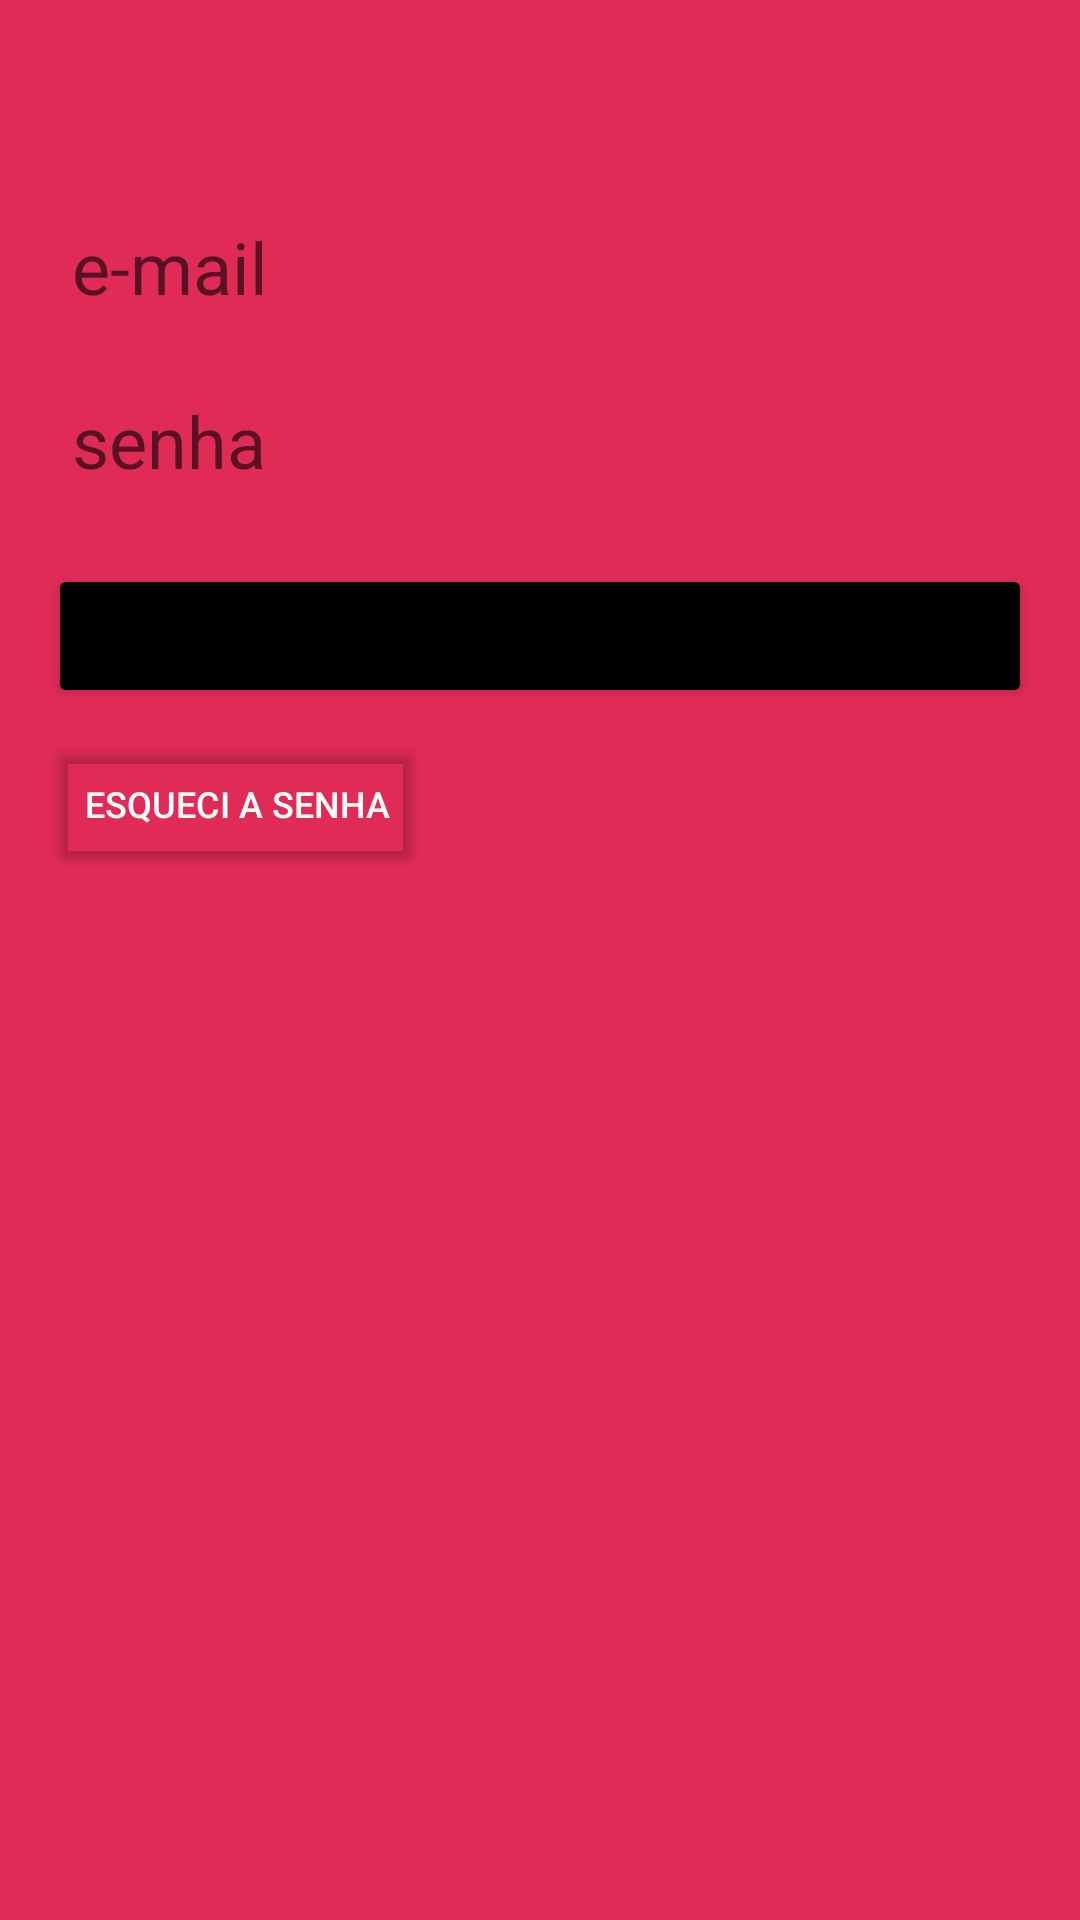

This screen was rendered from an Android layout file. Write that file and the resources it references.
<!-- AndroidManifest.xml: application theme splashScreenTheme -->
<!-- res/layout/fragment_login.xml -->
<?xml version="1.0" encoding="utf-8"?>
<androidx.constraintlayout.widget.ConstraintLayout xmlns:android="http://schemas.android.com/apk/res/android"
    xmlns:app="http://schemas.android.com/apk/res-auto"
    xmlns:tools="http://schemas.android.com/tools"
    android:layout_width="match_parent"
    android:layout_height="match_parent"
    android:background="@color/warren_color"
    tools:context=".ui.login.LoginFragment">

    <androidx.appcompat.widget.AppCompatEditText
        android:id="@+id/etMail"
        android:layout_width="match_parent"
        android:layout_height="@dimen/height_editText"
        android:layout_marginStart="@dimen/editText_margin"
        android:layout_marginTop="@dimen/editTextMail_marginTop"
        android:layout_marginEnd="@dimen/editText_margin"
        android:background="@drawable/background_edittext"
        android:hint="@string/e_mail"
        android:inputType="textEmailAddress"
        android:paddingStart="@dimen/editText_paddingStart"
        android:textColor="@color/black"
        android:textSize="@dimen/textSize_editText"
        app:layout_constraintEnd_toEndOf="parent"
        app:layout_constraintStart_toStartOf="parent"
        app:layout_constraintTop_toTopOf="parent" />

    <androidx.appcompat.widget.AppCompatEditText
        android:id="@+id/etPassword"
        android:layout_width="match_parent"
        android:layout_height="@dimen/height_editText"
        android:layout_marginStart="@dimen/editText_margin"
        android:layout_marginTop="@dimen/editTextPassword_marginTop"
        android:layout_marginEnd="@dimen/editText_margin"
        android:background="@drawable/background_edittext"
        android:hint="@string/password"
        android:inputType="textPassword"
        android:paddingStart="@dimen/editText_paddingStart"
        android:textColor="@color/black"
        android:textSize="@dimen/textSize_editText"
        app:layout_constraintEnd_toEndOf="parent"
        app:layout_constraintStart_toStartOf="parent"
        app:layout_constraintTop_toBottomOf="@+id/etMail" />

    <Button
        android:id="@+id/btSignIn"
        android:layout_width="match_parent"
        android:layout_height="wrap_content"
        android:layout_marginLeft="@dimen/margin_button_signin"
        android:layout_marginTop="@dimen/margin_button_signin"
        android:layout_marginRight="@dimen/margin_button_signin"
        android:backgroundTint="@color/black"
        android:text="@string/sign_in"
        app:layout_constraintEnd_toEndOf="parent"
        app:layout_constraintStart_toStartOf="parent"
        app:layout_constraintTop_toBottomOf="@id/etPassword" />

    <Button
        android:id="@+id/tvForgotPassword"
        android:layout_width="wrap_content"
        android:layout_height="wrap_content"
        android:layout_marginStart="@dimen/margin_button_forgotPassword"
        android:layout_marginTop="@dimen/marginTop_button_forgotPassword"
        android:backgroundTint="@android:color/transparent"
        android:text="@string/forgot_password"
        android:textColor="@color/white"
        android:textSize="@dimen/textSize_button_forgotPassword"
        app:layout_constraintStart_toStartOf="parent"
        app:layout_constraintTop_toBottomOf="@id/btSignIn" />

</androidx.constraintlayout.widget.ConstraintLayout>
<!-- resources referenced by this layout -->
<resources>
  <color name="black">#FF000000</color>
  <color name="warren_color">#E02B57</color>
  <color name="white">#FFFFFFFF</color>
  <dimen name="editTextMail_marginTop">64dp</dimen>
  <dimen name="editTextPassword_marginTop">8dp</dimen>
  <dimen name="editText_margin">16dp</dimen>
  <dimen name="editText_paddingStart">8dp</dimen>
  <dimen name="height_editText">50dp</dimen>
  <dimen name="marginTop_button_forgotPassword">8dp</dimen>
  <dimen name="margin_button_forgotPassword">16dp</dimen>
  <dimen name="margin_button_signin">16dp</dimen>
  <dimen name="textSize_button_forgotPassword">12sp</dimen>
  <dimen name="textSize_editText">24sp</dimen>
  <string name="e_mail">e-mail</string>
  <string name="forgot_password">Esqueci a senha</string>
  <string name="password">senha</string>
  <style name="splashScreenTheme" parent="Theme.MaterialComponents.Light.NoActionBar">
          <item name="android:windowBackground">@drawable/splash</item>
          <item name="android:statusBarColor">@color/white</item>
      </style>
  <!-- drawable splash (drawable) -->
  <?xml version="1.0" encoding="utf-8"?>
  <layer-list xmlns:android="http://schemas.android.com/apk/res/android">
  
      <item android:drawable="@color/white" />
      <item
          android:drawable="@drawable/warren_logo"
          android:gravity="center" />
  
  </layer-list>
  <!-- drawable warren_logo: vector/xml drawable (drawable, 4059 chars, omitted) -->
</resources>
